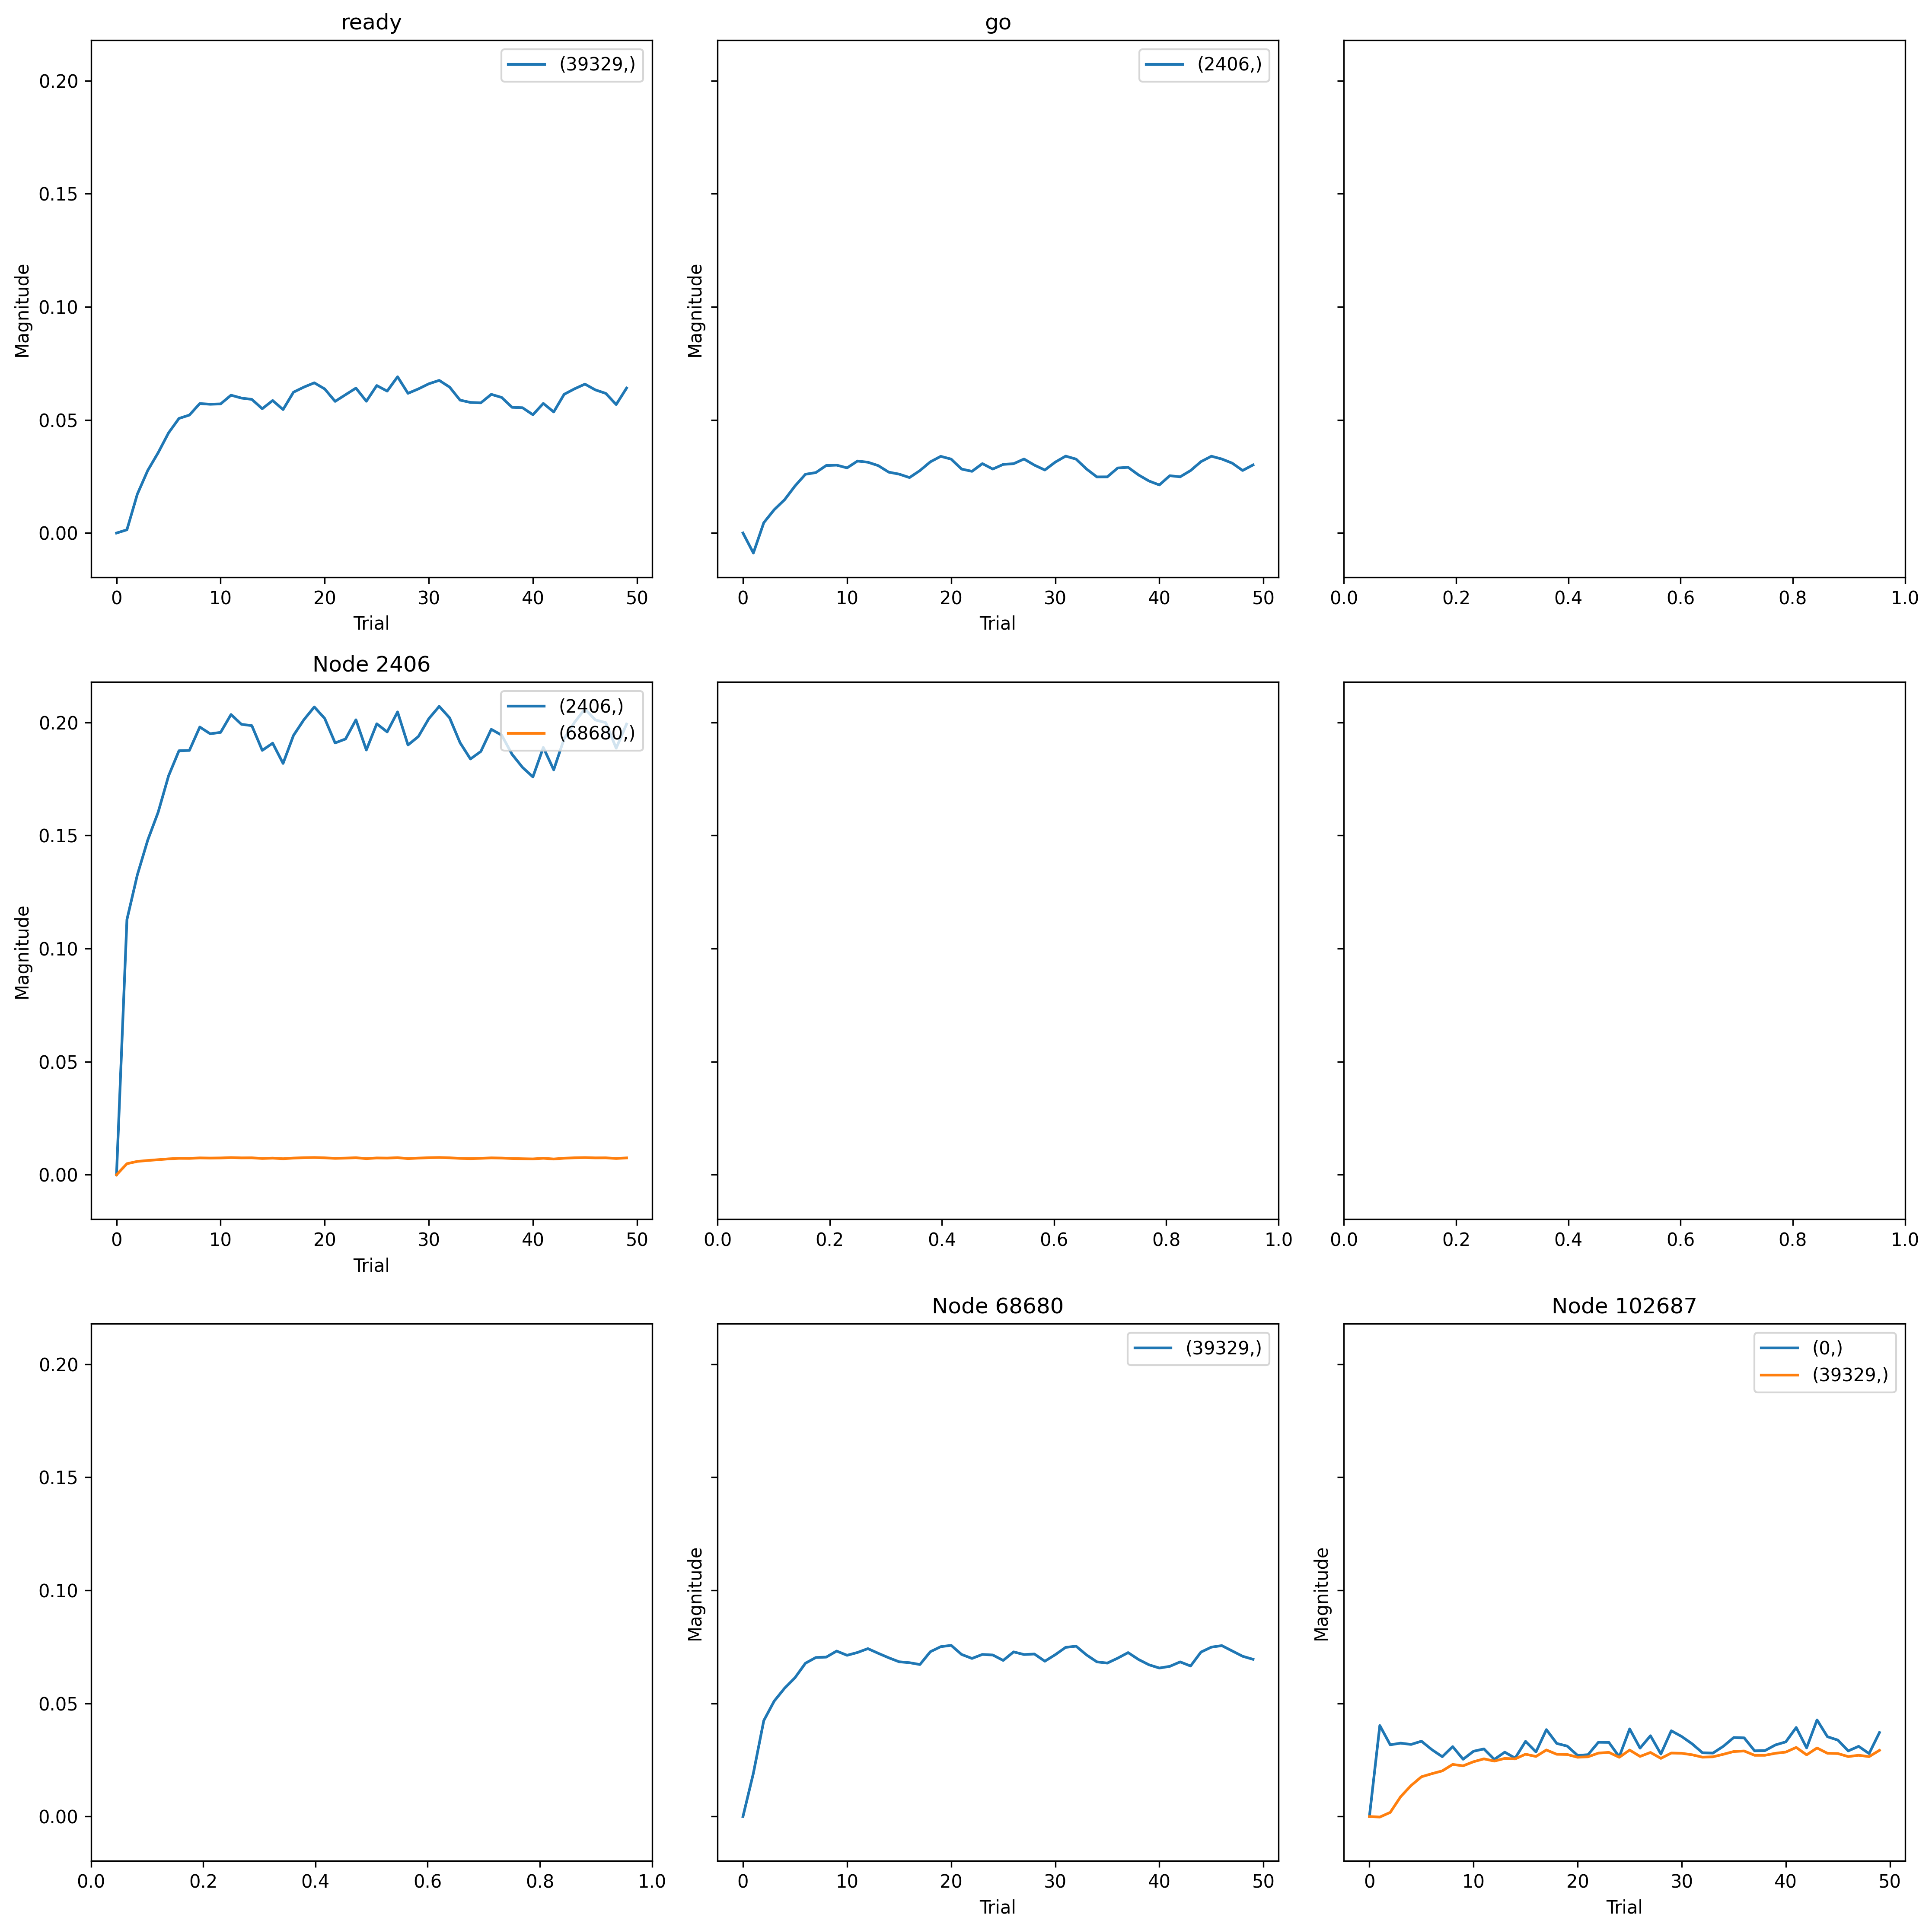

The table this chart was drawn from, first rows:
, trial, prior_node, posterior_node, weight
0, 0, 40903, 0, 0.0
1, 0, 102687, 0, 0.0
2, 0, -2, 2406, 0.0
3, 0, 2406, 2406, 0.0
4, 0, 39329, 11725, 0.0
5, 0, -1, 39329, 0.0
6, 0, 68680, 39329, 0.0
7, 0, 102687, 39329, 0.0
8, 0, 11725, 40903, 0.0
9, 0, 2406, 68680, 0.0
10, 0, 11725, 68680, 0.0
11, 1, 40903, 0, -0.009068
12, 1, 102687, 0, 0.04065
13, 1, -2, 2406, -0.009644
14, 1, 2406, 2406, 0.1232
15, 1, 39329, 11725, -0.0002464
16, 1, -1, 39329, 0.001852
17, 1, 68680, 39329, 0.02459
18, 1, 102687, 39329, -0.0002954
19, 1, 11725, 40903, 0.0003312
20, 1, 2406, 68680, 0.1291
21, 1, 11725, 68680, 0.001844
22, 2, 40903, 0, -0.0124
23, 2, 102687, 0, 0.03205
24, 2, -2, 2406, 0.00499
25, 2, 2406, 2406, 0.1448
26, 2, 39329, 11725, 0.003234
27, 2, -1, 39329, 0.02209
28, 2, 68680, 39329, 0.05453
29, 2, 102687, 39329, 0.002342
30, 2, 11725, 40903, 0.0006167
31, 2, 2406, 68680, 0.156
32, 2, 11725, 68680, 0.01077
33, 3, 40903, 0, -0.01336
34, 3, 102687, 0, 0.03278
35, 3, -2, 2406, 0.01127
36, 3, 2406, 2406, 0.1616
37, 3, 39329, 11725, 0.00272
38, 3, -1, 39329, 0.03556
39, 3, 68680, 39329, 0.06559
40, 3, 102687, 39329, 0.01126
41, 3, 11725, 40903, -0.0006516
42, 3, 2406, 68680, 0.1666
43, 3, 11725, 68680, 0.009565
44, 4, 40903, 0, -0.0137
45, 4, 102687, 0, 0.03221
46, 4, -2, 2406, 0.01608
47, 4, 2406, 2406, 0.175
48, 4, 39329, 11725, 0.002678
49, 4, -1, 39329, 0.04564
50, 4, 68680, 39329, 0.07293
51, 4, 102687, 39329, 0.0176
52, 4, 11725, 40903, -0.001479
53, 4, 2406, 68680, 0.1759
54, 4, 11725, 68680, 0.009326
55, 5, 40903, 0, -0.0142
56, 5, 102687, 0, 0.03366
57, 5, -2, 2406, 0.02272
58, 5, 2406, 2406, 0.1926
59, 5, 39329, 11725, 0.00289
... 490 more rows
